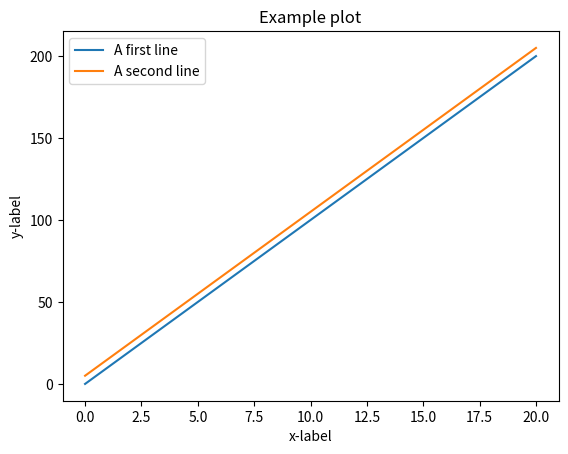
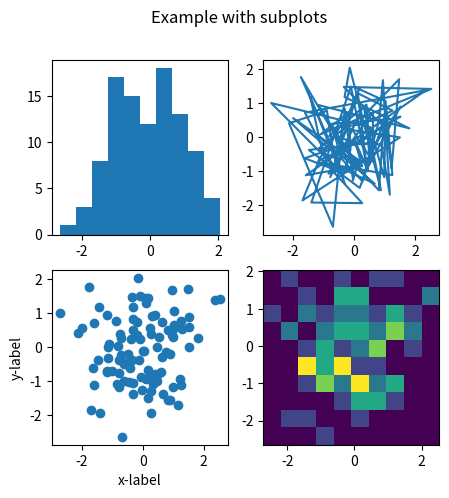

Recreate these plots in Python, in order.
#!python3
import matplotlib.pyplot as plt
import numpy as np

# Matplotlib is a module for plotting in python, with a syntax
# that is very similar to how you would plot in Matlab

# A simple plot with title, labels and legend
x_values = [i for i in range(21)]
y_values1 = [i for i in range(0, 210, 10)]
y_values2 = [y+5 for y in y_values1]

plt.plot(x_values,y_values1)
plt.plot(x_values,y_values2)
plt.title('Example plot')
plt.ylabel('y-label')
plt.xlabel('x-label')
plt.legend(['A first line', 'A second line'])
plt.show()

# A subplot wiht muliple plots
data_x = np.random.randn(1, 100)[0]
data_y = np.random.randn(1, 100)[0]

fig, axs = plt.subplots(2, 2, figsize=(5, 5))
axs[0, 0].hist(data_y)
axs[1, 0].scatter(data_x, data_y)
axs[1, 0].set_xlabel('x-label')
axs[1, 0].set_ylabel('y-label')
axs[0, 1].plot(data_x, data_y)
axs[1, 1].hist2d(data_x, data_y)
fig.suptitle('Example with subplots')
plt.show()


##################
## Test yourself
##################
# Run the example from numpy_example for the dot product for even more samples.
# Save how long time it takes for the list-way and the array-way respectively
# Create a plot with two subplots. In the upper plot the times for both
# list and array, with list/vector length on the x-axis.
# In the lower plot the time difference, with the same x-axis.